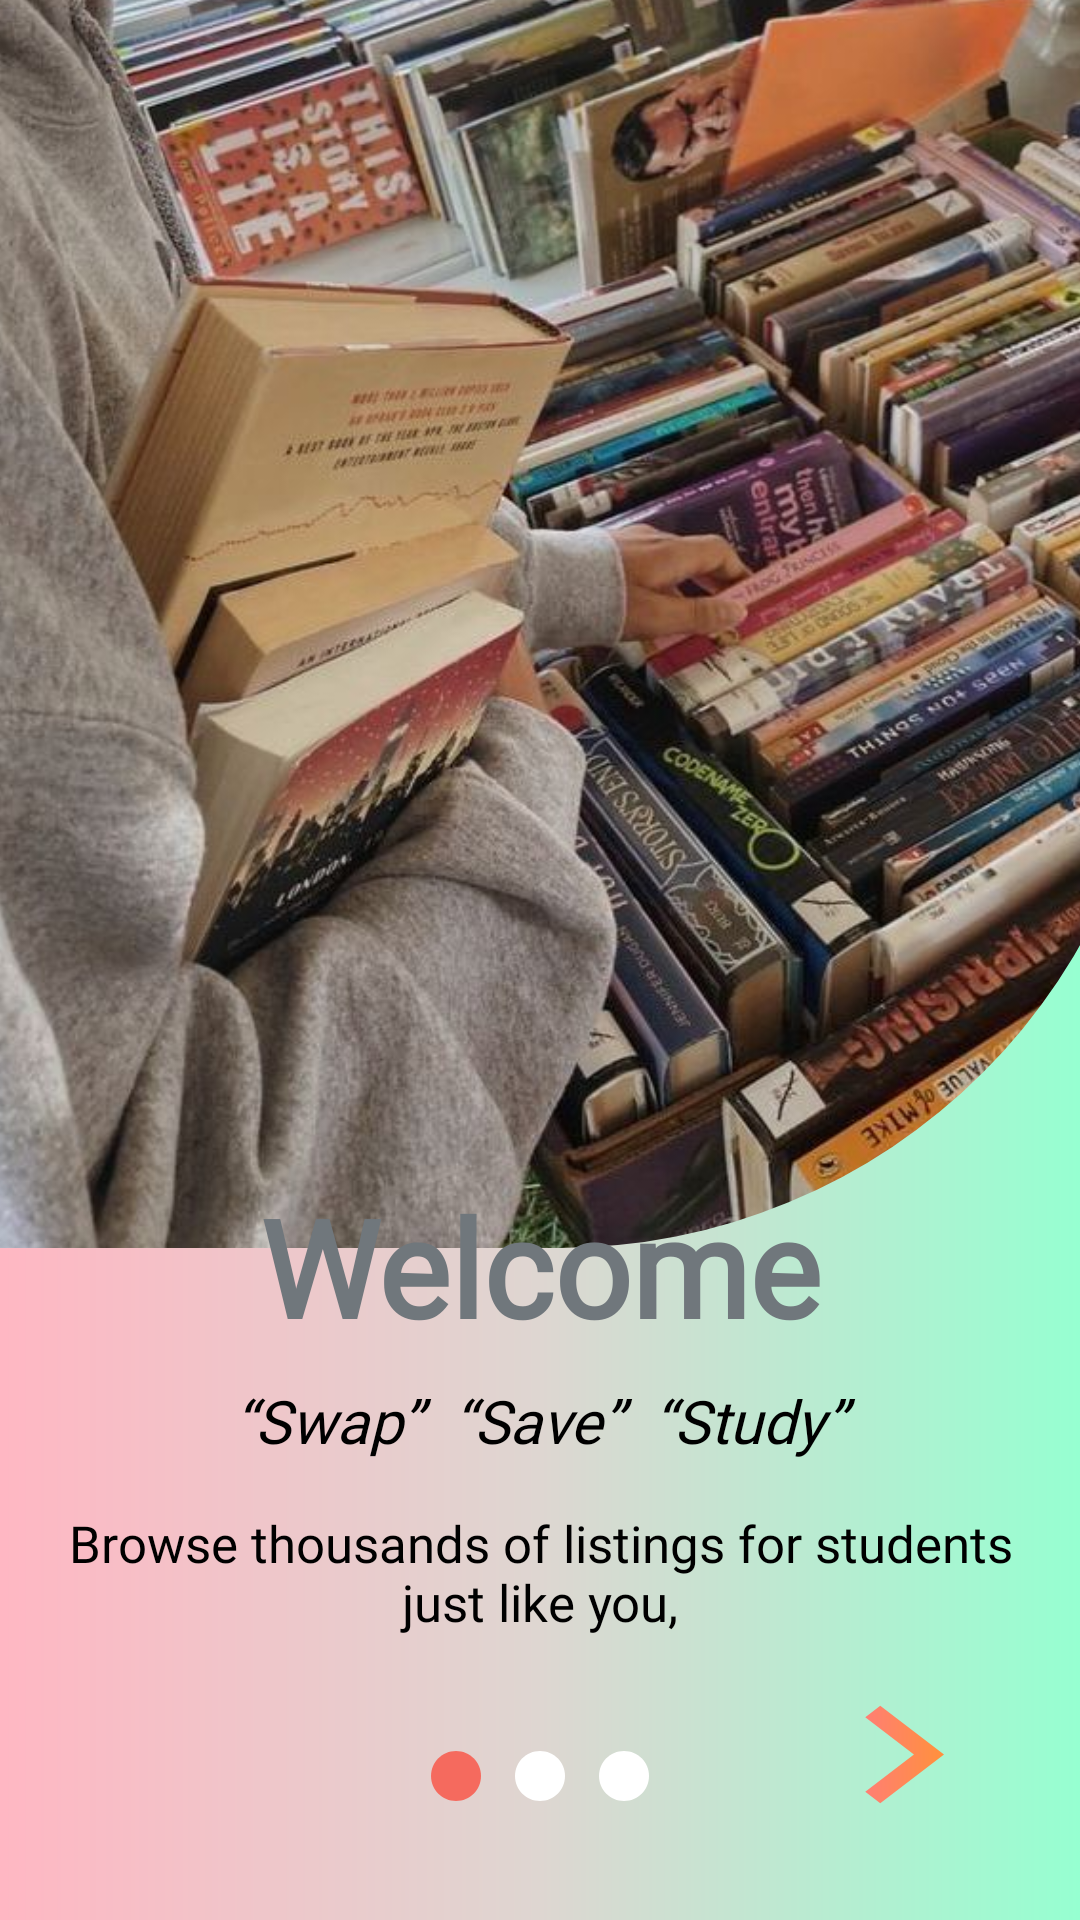

Write the Android layout XML for this screen, with the resource values it uses.
<!-- AndroidManifest.xml: application theme Theme.BookSwap -->
<!-- res/layout/welcome_page.xml -->
<?xml version="1.0" encoding="utf-8"?>
<androidx.constraintlayout.widget.ConstraintLayout xmlns:android="http://schemas.android.com/apk/res/android"
    xmlns:app="http://schemas.android.com/apk/res-auto"
    xmlns:tools="http://schemas.android.com/tools"
    android:layout_width="match_parent"
    android:layout_height="match_parent"
    android:background="@drawable/gradient_background">

    


    
    <com.google.android.material.imageview.ShapeableImageView
        android:id="@+id/topImage"
        android:layout_width="412dp"
        android:layout_height="416dp"
        android:scaleType="centerCrop"
        android:src="@drawable/background"
        app:layout_constraintEnd_toEndOf="parent"
        app:layout_constraintHeight_percent="0.45"
        app:layout_constraintStart_toStartOf="parent"
        app:layout_constraintTop_toTopOf="parent"
        app:shapeAppearanceOverlay="@style/CurvedBottomShape" />

    <TextView
        android:id="@+id/welcomeTitle"
        android:layout_width="wrap_content"
        android:layout_height="wrap_content"
        android:layout_marginBottom="8dp"
        android:fontFamily="@font/rubik_bold"
        android:text="Welcome"
        android:textColor="@color/material_dynamic_neutral_variant50"
        android:textSize="45sp"
        android:textStyle="bold"
        app:layout_constraintBottom_toTopOf="@+id/welcomeSubtitle"
        app:layout_constraintEnd_toEndOf="parent"
        app:layout_constraintStart_toStartOf="parent" />

    <TextView
        android:id="@+id/welcomeSubtitle"
        android:layout_width="0dp"
        android:layout_height="wrap_content"
        android:layout_marginBottom="153dp"
        android:fontFamily="@font/rubik"
        android:gravity="center"
        android:text="“Swap”  “Save”  “Study”"
        android:textColor="@color/black"
        android:textSize="20sp"
        android:textStyle="italic"
        android:typeface="sans"
        app:layout_constraintBottom_toBottomOf="parent"
        app:layout_constraintEnd_toEndOf="parent"
        app:layout_constraintStart_toStartOf="parent" />

    <TextView
        android:id="@+id/welcomeBody"
        android:layout_width="0dp"
        android:layout_height="wrap_content"
        android:fontFamily="@font/rubik_medium"
        android:gravity="center"
        android:padding="16dp"
        android:text="Browse thousands of listings for students just like you,"
        android:textColor="@android:color/black"
        android:textSize="17sp"
        app:layout_constraintEnd_toEndOf="parent"
        app:layout_constraintStart_toStartOf="parent"
        app:layout_constraintTop_toBottomOf="@+id/welcomeSubtitle" />

    <LinearLayout
        android:id="@+id/indicatorLayout"
        android:layout_width="wrap_content"
        android:layout_height="wrap_content"
        android:layout_marginBottom="38dp"
        android:gravity="center"
        android:orientation="horizontal"
        app:layout_constraintBottom_toBottomOf="parent"
        app:layout_constraintEnd_toEndOf="parent"
        app:layout_constraintStart_toStartOf="parent">

        <View
            android:layout_width="20dp"
            android:layout_height="20dp"
            android:background="@drawable/baseline_circle_24" />

        <View
            android:layout_width="20dp"
            android:layout_height="20dp"
            android:layout_marginStart="8dp"
            android:background="@drawable/baseline_circle_24"
            android:backgroundTint="@color/white" />

        <View
            android:layout_width="20dp"
            android:layout_height="20dp"
            android:layout_marginStart="8dp"
            android:background="@drawable/baseline_circle_24"
            android:backgroundTint="@color/white" />
    </LinearLayout>

    


    
    <ImageButton
        android:id="@+id/btnright"
        android:layout_width="wrap_content"
        android:layout_height="wrap_content"
        android:layout_marginTop="1dp"
        android:layout_marginEnd="17dp"
        android:layout_marginBottom="33dp"
        android:background="?attr/selectableItemBackgroundBorderless"
        android:src="@drawable/arrow_right"
        app:layout_constraintBottom_toBottomOf="parent"
        app:layout_constraintEnd_toEndOf="parent"
        app:layout_constraintTop_toBottomOf="@+id/welcomeBody"
        tools:ignore="MissingConstraints" />


</androidx.constraintlayout.widget.ConstraintLayout>
<!-- resources referenced by this layout -->
<resources>
  <color name="black">#FF000000</color>
  <color name="white">#FFFFFFFF</color>
  <!-- drawable arrow_right (drawable) -->
  <?xml version="1.0" encoding="utf-8"?>
  <vector xmlns:android="http://schemas.android.com/apk/res/android"
      xmlns:aapt="http://schemas.android.com/aapt"
      android:width="85dp"
      android:height="65dp"
      android:viewportWidth="24"
      android:viewportHeight="24">
  
      <path
          android:pathData="M8.59,16.59L13.17,12 8.59,7.41 10,6l6,6 -6,6z">
          <aapt:attr name="android:fillColor">
              <gradient
                  android:startX="0"
                  android:startY="0"
                  android:endX="24"
                  android:endY="0"
                  android:type="linear"
                  android:startColor="#FF69B4"
                  android:endColor="#FFA500" />
          </aapt:attr>
      </path>
  
  </vector>
  <!-- drawable background: png bitmap (drawable, 119541 bytes) -->
  <!-- drawable baseline_circle_24 (drawable) -->
  <vector xmlns:android="http://schemas.android.com/apk/res/android" android:height="24dp" android:tint="#F56A5E" android:viewportHeight="24" android:viewportWidth="24" android:width="24dp">
        
      <path android:fillColor="@android:color/white" android:pathData="M12,2C6.47,2 2,6.47 2,12s4.47,10 10,10 10,-4.47 10,-10S17.53,2 12,2z"/>
      
  </vector>
  <!-- drawable gradient_background (drawable) -->
  <?xml version="1.0" encoding="utf-8"?>
  <shape xmlns:android="http://schemas.android.com/apk/res/android"
      android:shape="rectangle">
  
      
      <gradient
          android:type="linear"
          android:angle="0"
          android:startColor="#FFB7C3"
          android:centerColor="#DED6D1"
          android:endColor="#96FFD1" />
  
  
  </shape>
  <style name="CurvedBottomShape">
          
          <item name="cornerFamily">rounded</item>
          <item name="cornerSizeBottomRight">200dp</item>
  
      </style>
  <style name="Theme.BookSwap" parent="Theme.Material3.Light.NoActionBar">
          <item name="colorPrimary">@color/orange_primary</item>
          <item name="colorOnPrimary">@color/white</item>
          <item name="android:statusBarColor">@color/white</item>
          <item name="android:windowLightStatusBar">true</item>
      </style>
  <color name="orange_primary">#FF8379</color>
</resources>
